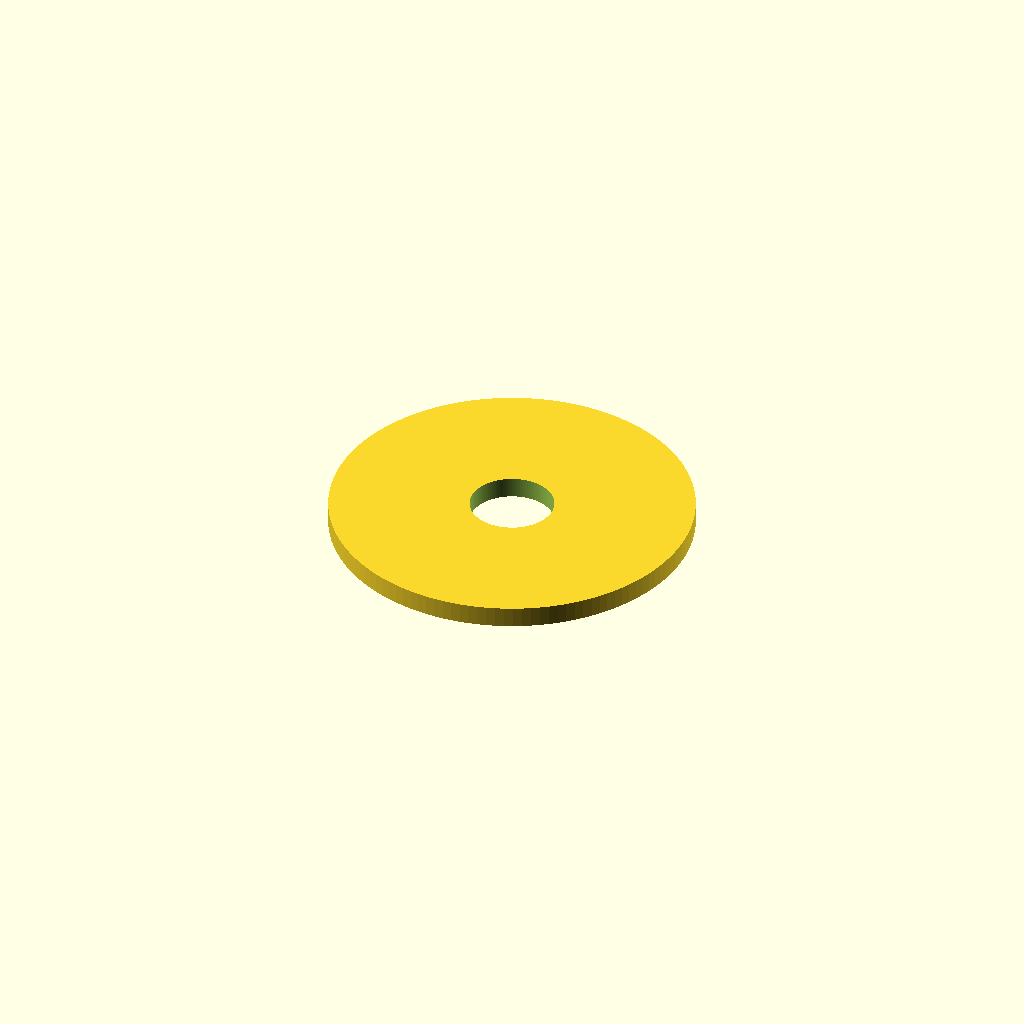
Cell 1 — every parameter at its default value.
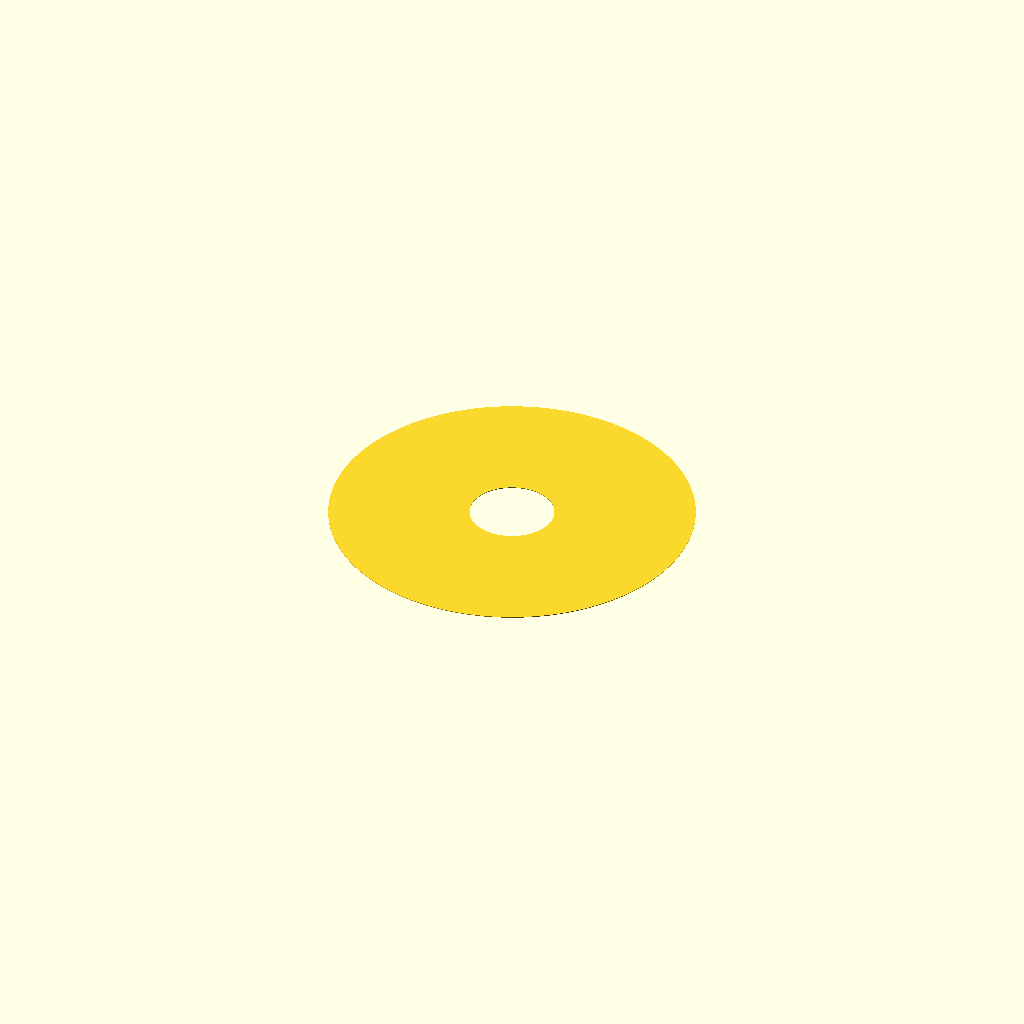
Cell 2: thickness_mm = 0.05 (everything else at default).
All cells are drawn from one camera (rotation 55°, 0°, 25°, orthographic, colour scheme Cornfield), so only the parameter changes between them.
The OpenSCAD source (results/craft/scad/washer__M6_penny_washer.scad):
// Penny washer parameters (mm)
inner_diameter_mm = 6.0;   //[3:12:0.1]
outer_diameter_mm = 26.0;  //[13:52:0.1]
thickness_mm      = 1.5;   //[0.75:3:0.05]
eps_mm            = 0.2;   //[0.05:0.5:0.05]

$fn = 128;

module penny_washer(inner_d, outer_d, t, eps=0.2) {
    difference() {
        cylinder(d=outer_d, h=t, center=true);
        cylinder(d=inner_d, h=t + 2*eps, center=true);
    }
}

// Single connected solid: one washer only
penny_washer(inner_diameter_mm, outer_diameter_mm, thickness_mm, eps_mm);
Parameter table extracted from the source (name, type, default, range or options):
inner_diameter_mm: number, default 6, range 0.1 to 3, step 12
outer_diameter_mm: number, default 26, range 0.1 to 13, step 52
thickness_mm: number, default 1.5, range 0.05 to 0.75, step 3
eps_mm: number, default 0.2, range 0.05 to 0.05, step 0.5
